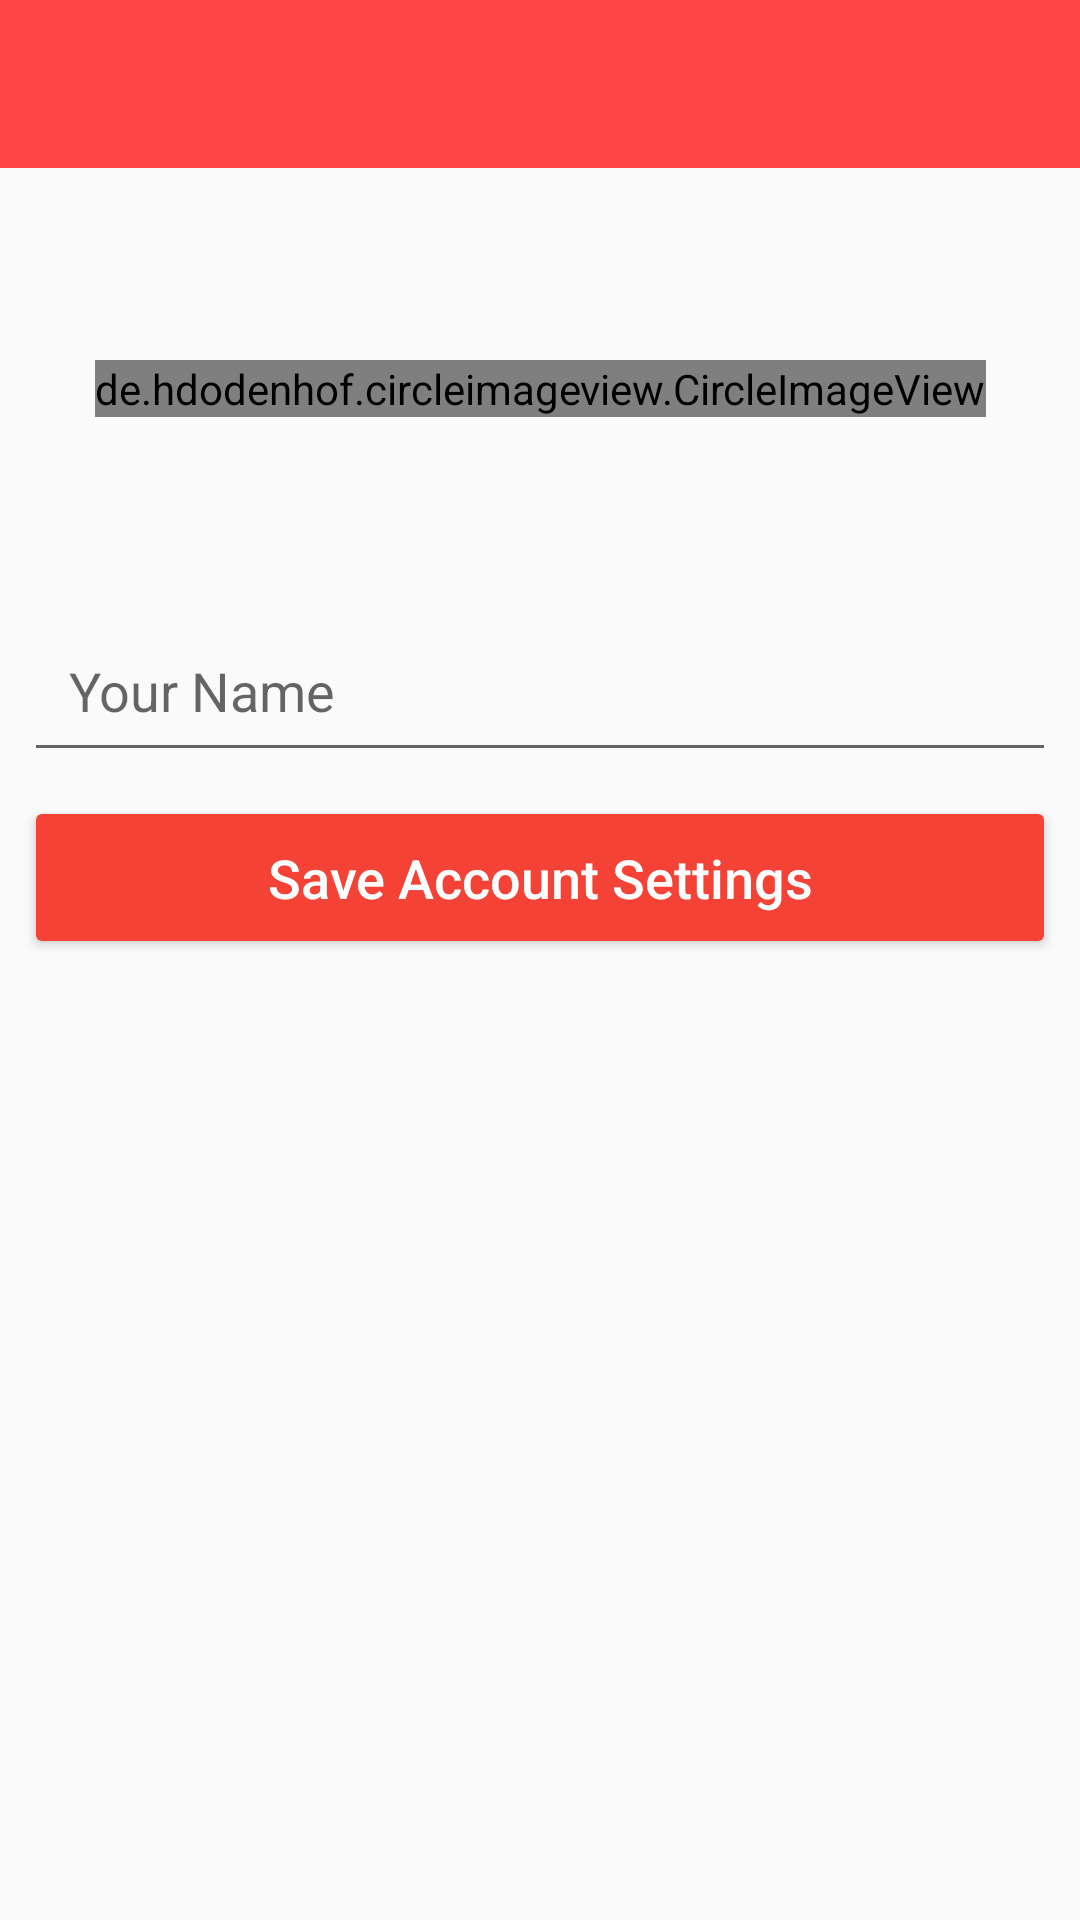

This screen was rendered from an Android layout file. Write that file and the resources it references.
<!-- AndroidManifest.xml: application theme AppTheme -->
<!-- res/layout/activity_setup.xml -->
<?xml version="1.0" encoding="utf-8"?>
<android.support.constraint.ConstraintLayout xmlns:android="http://schemas.android.com/apk/res/android"
    xmlns:app="http://schemas.android.com/apk/res-auto"
    xmlns:tools="http://schemas.android.com/tools"
    android:layout_width="match_parent"
    android:layout_height="match_parent"
    tools:context="priyabangera.example.com.photoblog.SetupActivity">

    <android.support.v7.widget.Toolbar
        android:id="@+id/setupToolbar"
        android:layout_width="match_parent"
        android:layout_height="wrap_content"
        android:background="@android:color/holo_red_light"
        app:layout_constraintEnd_toEndOf="parent"
        app:layout_constraintStart_toStartOf="parent"
        app:layout_constraintTop_toTopOf="parent"></android.support.v7.widget.Toolbar>

    <de.hdodenhof.circleimageview.CircleImageView
        android:id="@+id/setup_image"
        android:layout_width="wrap_content"
        android:layout_height="wrap_content"
        android:layout_marginEnd="8dp"
        android:layout_marginStart="8dp"
        android:layout_marginTop="64dp"
        android:src="@drawable/default_image"
        app:civ_border_width="2dp"
        app:civ_border_color="#FF000000"
        app:layout_constraintEnd_toEndOf="parent"
        app:layout_constraintStart_toStartOf="parent"
        app:layout_constraintTop_toBottomOf="@+id/setupToolbar" />
    <EditText
        android:id="@+id/setup_name"
        android:layout_width="0dp"
        android:layout_height="wrap_content"
        android:layout_marginEnd="8dp"
        android:layout_marginStart="8dp"
        android:layout_marginTop="64dp"
        android:ems="10"
        android:hint="@string/setup_name_hint_text"
        android:inputType="textPersonName"
        android:padding="15dp"
        android:textSize="18sp"
        app:layout_constraintEnd_toEndOf="parent"
        app:layout_constraintStart_toStartOf="parent"
        app:layout_constraintTop_toBottomOf="@+id/setup_image" />
    <Button
        android:id="@+id/setup_btn"
        android:layout_width="0dp"
        android:layout_height="wrap_content"
        android:layout_marginEnd="8dp"
        android:layout_marginStart="8dp"
        android:layout_marginTop="8dp"
        android:backgroundTint="@color/colorAccent"
        android:padding="15dp"
        android:text="@string/setup_btn_name_text"
        android:textAllCaps="false"
        android:textColor="@android:color/white"
        android:textSize="18sp"
        app:layout_constraintEnd_toEndOf="parent"
        app:layout_constraintStart_toStartOf="parent"
        app:layout_constraintTop_toBottomOf="@+id/setup_name" />

    <ProgressBar
        android:id="@+id/setup_progress"
        style="?android:attr/progressBarStyleHorizontal"
        android:layout_width="0dp"
        android:layout_height="wrap_content"
        android:indeterminate="true"
        android:visibility="invisible"
        app:layout_constraintEnd_toEndOf="parent"
        app:layout_constraintStart_toStartOf="parent"
        app:layout_constraintTop_toBottomOf="@+id/setupToolbar" />

</android.support.constraint.ConstraintLayout>
<!-- resources referenced by this layout -->
<resources>
  <color name="colorAccent">#f44336</color>
  <!-- drawable default_image: png bitmap (mipmap-hdpi, 1706 bytes) -->
  <string name="setup_btn_name_text">Save Account Settings</string>
  <string name="setup_name_hint_text">Your Name</string>
  <style name="AppTheme" parent="Theme.AppCompat.Light.NoActionBar">
          
          <item name="colorAccent">@color/colorAccent</item>
          <item name="colorPrimary">@color/colorPrimary</item>
          <item name="colorPrimaryDark">@color/colorPrimaryDark</item>
      </style>
  <color name="colorPrimary">#2196f3</color>
  <color name="colorPrimaryDark">#0069C0</color>
</resources>
